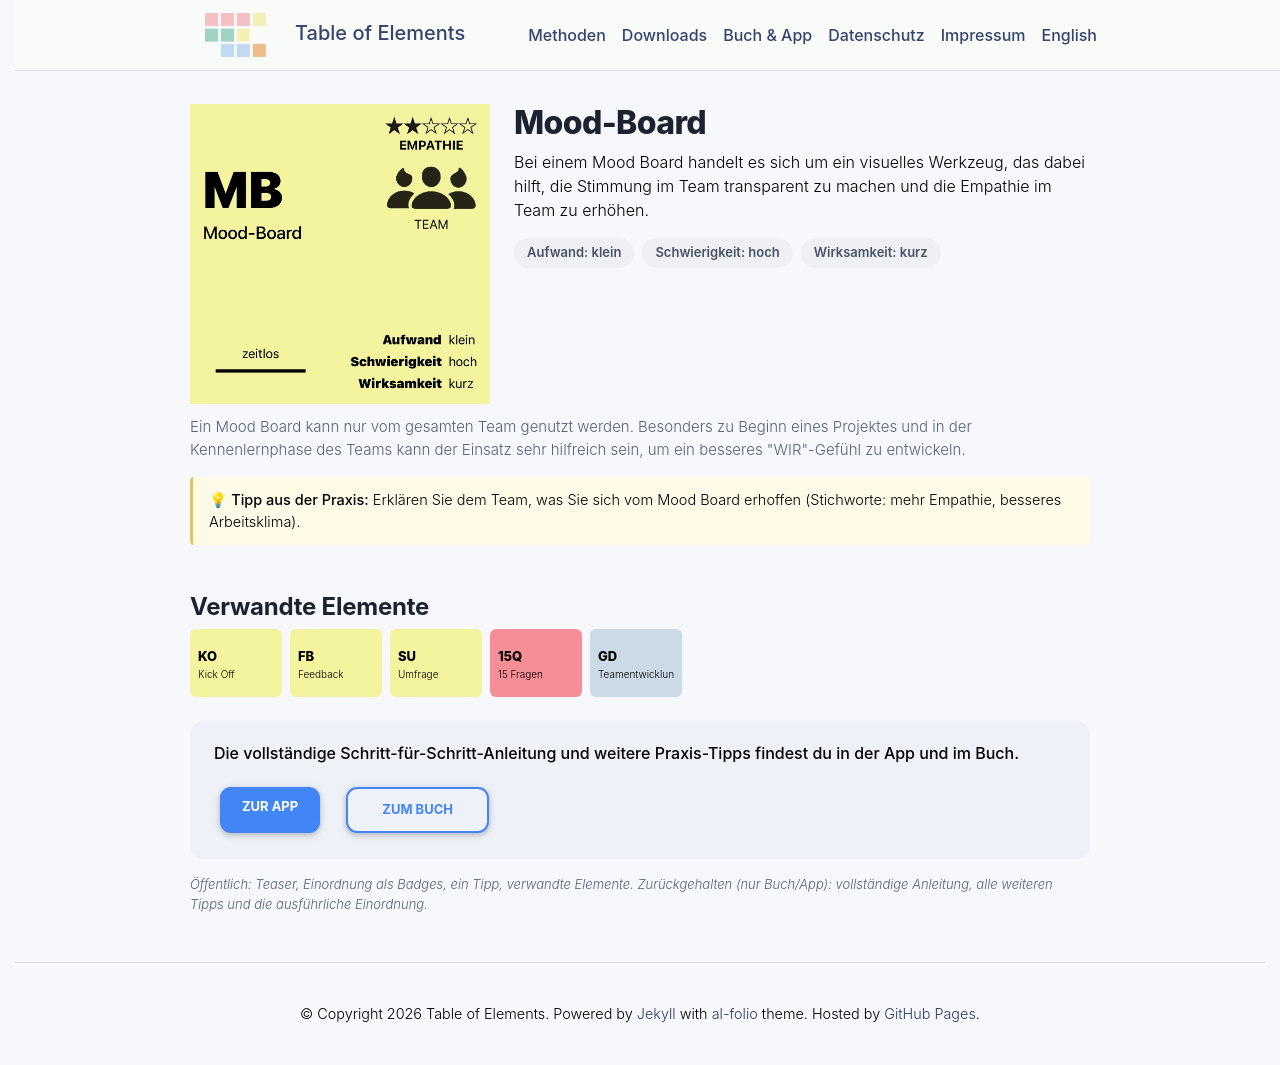

repository: table-of-elements/table-of-elements.github.io · page: de/elements/MB/index.html · generator: jekyll

---
lang: de
layout: default
permalink: /de/elements/MB/
subtitle: "Mood-Board"
title: "MB | Mood-Board"
description: "Bei einem Mood Board handelt es sich um ein visuelles Werkzeug, das dabei hilft, die Stimmung im Team transparent zu machen und die Empathie im Team zu erhöhen."
og_image: /assets/img/elements/de/MB.og.png
---

{% include figure.liquid loading="eager" path="assets/img/elements/de/MB.card.png" class="img-fluid" width="300" height="300" alt="MB | Mood-Board" %}

# Mood-Board

Bei einem Mood Board handelt es sich um ein visuelles Werkzeug, das dabei hilft, die Stimmung im Team transparent zu machen und die Empathie im Team zu erhöhen.
